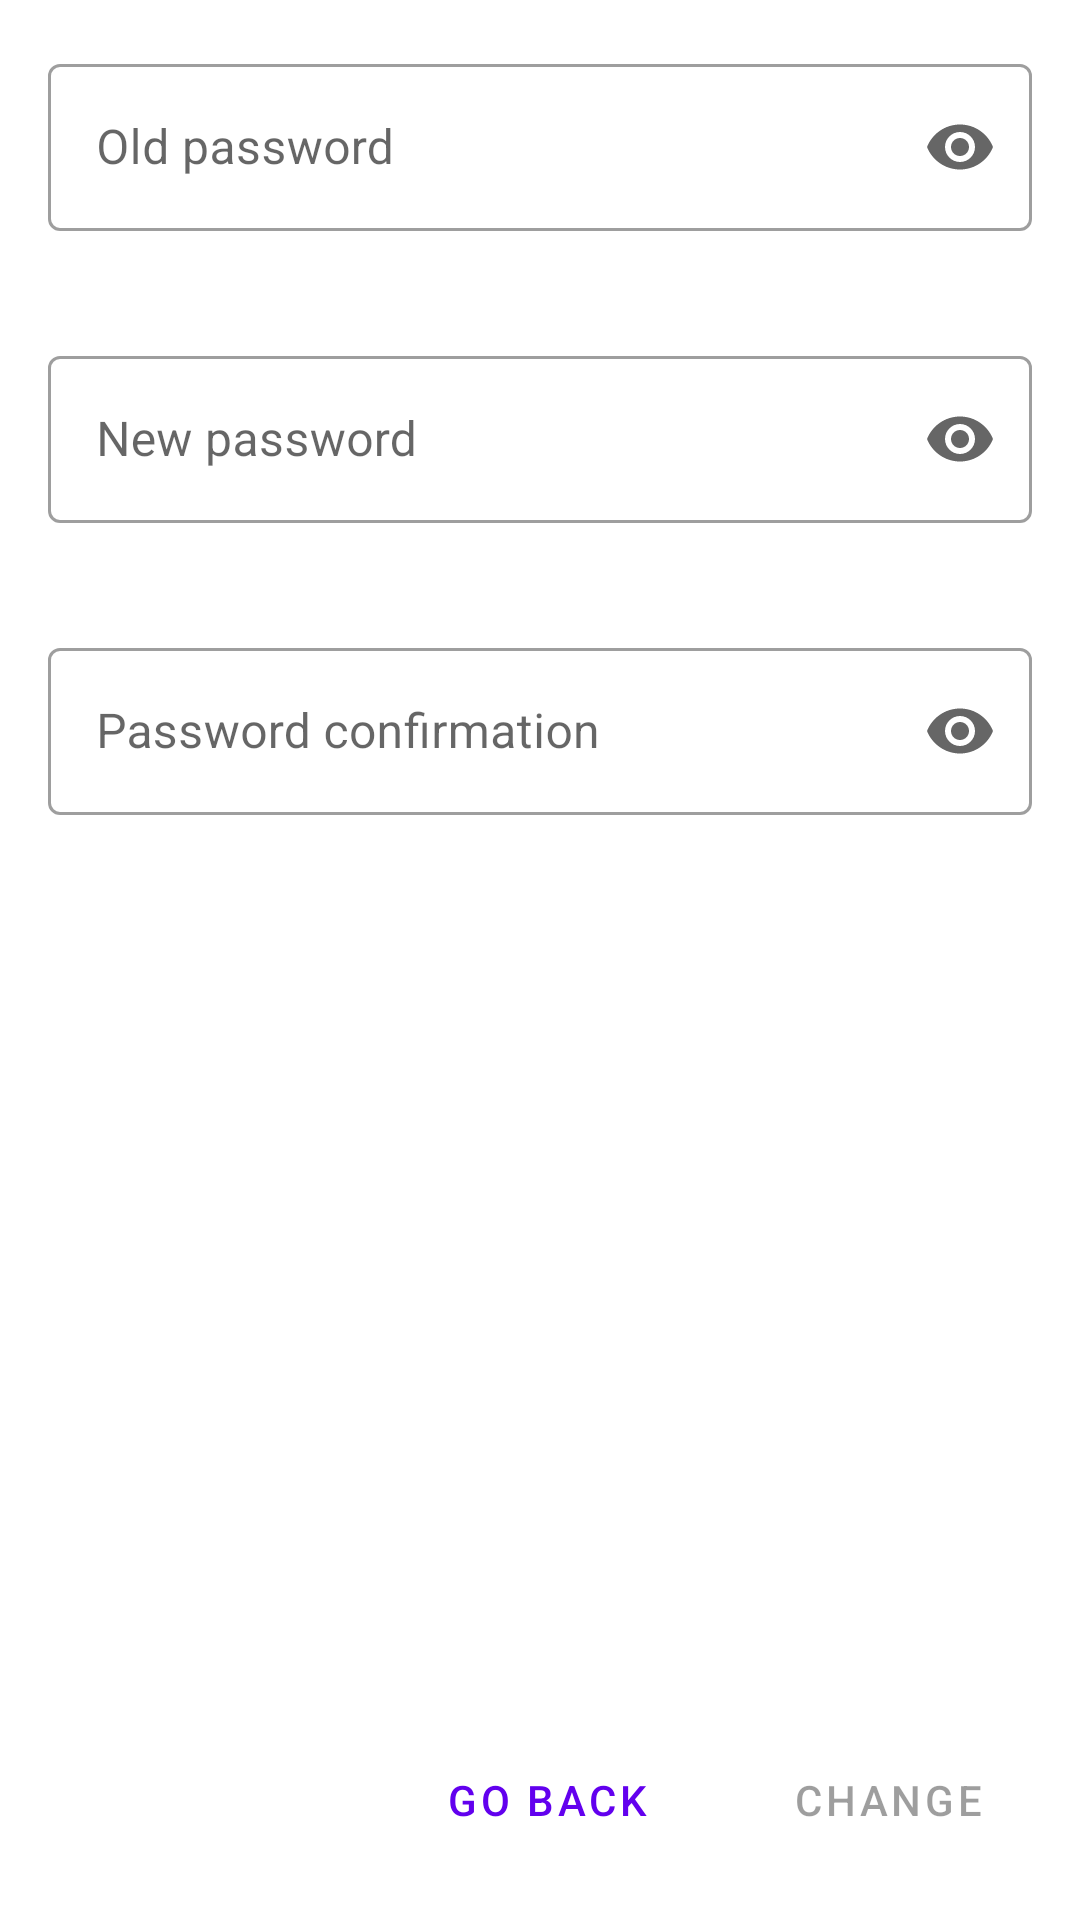

Here is an Android app screen rendered from its layout file. Give the layout XML and the strings, colors and styles it references.
<!-- AndroidManifest.xml: application theme Theme.TestingSystem -->
<!-- res/layout/change_password_fragment.xml -->
<?xml version="1.0" encoding="utf-8"?>
<androidx.constraintlayout.widget.ConstraintLayout xmlns:android="http://schemas.android.com/apk/res/android"
    android:layout_width="match_parent"
    android:layout_height="match_parent"
    xmlns:app="http://schemas.android.com/apk/res-auto"
    android:orientation="vertical"
    android:paddingVertical="16dp">

    <LinearLayout
        android:id="@+id/linear_layout"
        android:layout_width="0dp"
        android:layout_height="0dp"
        android:orientation="vertical"
        app:layout_constraintTop_toTopOf="parent"
        app:layout_constraintRight_toRightOf="parent"
        app:layout_constraintLeft_toLeftOf="parent"
        app:layout_constraintBottom_toTopOf="@id/actions_view">
        <com.google.android.material.textfield.TextInputLayout
            android:id="@+id/et_old_password_layout"
            android:layout_width="match_parent"
            android:layout_height="wrap_content"
            android:hint="Old password"
            style="@style/Widget.MaterialComponents.TextInputLayout.OutlinedBox"
            android:layout_marginHorizontal="16dp"
            app:errorEnabled="true"
            app:endIconDrawable="@drawable/ic_password_eye"
            app:endIconMode="password_toggle">
            <com.google.android.material.textfield.TextInputEditText
                android:id="@+id/et_old_password"
                android:layout_width="match_parent"
                android:layout_height="wrap_content"
                android:inputType="textPassword"/>
        </com.google.android.material.textfield.TextInputLayout>

        <com.google.android.material.textfield.TextInputLayout
            android:id="@+id/et_new_password_layout"
            android:layout_width="match_parent"
            android:layout_height="wrap_content"
            android:hint="New password"
            style="@style/Widget.MaterialComponents.TextInputLayout.OutlinedBox"
            android:layout_margin="16dp"
            app:errorEnabled="true"
            app:endIconDrawable="@drawable/ic_password_eye"
            app:endIconMode="password_toggle">
            <com.google.android.material.textfield.TextInputEditText
                android:id="@+id/et_new_password"
                android:layout_width="match_parent"
                android:layout_height="wrap_content"
                android:inputType="textPassword" />
        </com.google.android.material.textfield.TextInputLayout>

        <com.google.android.material.textfield.TextInputLayout
            android:layout_width="match_parent"
            android:layout_height="wrap_content"
            android:hint="Password confirmation"
            style="@style/Widget.MaterialComponents.TextInputLayout.OutlinedBox"
            android:layout_marginHorizontal="16dp"
            app:endIconDrawable="@drawable/ic_password_eye"
            app:endIconMode="password_toggle">
            <com.google.android.material.textfield.TextInputEditText
                android:id="@+id/et_password_confirmation"
                android:layout_width="match_parent"
                android:layout_height="wrap_content"
                android:inputType="textPassword"/>
        </com.google.android.material.textfield.TextInputLayout>
    </LinearLayout>

    <LinearLayout
        android:id="@+id/actions_view"
        android:layout_width="0dp"
        android:layout_height="wrap_content"
        android:orientation="horizontal"
        android:gravity="end"
        android:paddingHorizontal="16dp"
        app:layout_constraintRight_toRightOf="parent"
        app:layout_constraintLeft_toLeftOf="parent"
        app:layout_constraintBottom_toBottomOf="parent"
        app:layout_constraintTop_toBottomOf="@id/linear_layout">
        <Button
            android:id="@+id/btn_go_back"
            android:layout_width="wrap_content"
            android:layout_height="wrap_content"
            android:text="Go back"
            style="@style/Widget.MaterialComponents.Button.OutlinedButton"
            android:layout_marginRight="16dp"/>
        <Button
            android:id="@+id/btn_change_password"
            android:layout_width="wrap_content"
            android:layout_height="wrap_content"
            android:text="Change"
            style="@style/Widget.MaterialComponents.Button"
            android:enabled="false"/>
    </LinearLayout>

</androidx.constraintlayout.widget.ConstraintLayout>
<!-- resources referenced by this layout -->
<resources>
  <style name="Theme.TestingSystem" parent="Theme.MaterialComponents.DayNight.NoActionBar">
          
          <item name="colorPrimary">@color/purple_500</item>
          <item name="colorPrimaryVariant">@color/purple_700</item>
          <item name="colorOnPrimary">@color/white</item>
          
          <item name="colorSecondary">@color/teal_200</item>
          <item name="colorSecondaryVariant">@color/teal_700</item>
          <item name="colorOnSecondary">@color/black</item>
          
          <item name="android:statusBarColor" tools:targetApi="l">?attr/colorPrimaryVariant</item>
          
  
          <item name="strokeColor">@color/grey</item>
      </style>
  <color name="purple_500">#FF6200EE</color>
  <color name="purple_700">#FF3700B3</color>
  <color name="white">#FFFFFFFF</color>
  <color name="teal_200">#FF03DAC5</color>
  <color name="teal_700">#FF018786</color>
  <color name="black">#FF000000</color>
  <color name="grey">#808080</color>
</resources>
